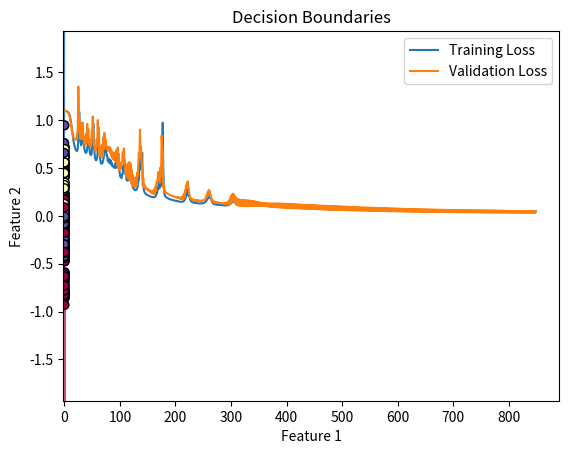

This chart was generated by the following Python code:
import numpy as np
import matplotlib.pyplot as plt

# Function to randomly split the data into training, validation, and test sets
def random_split_data(X, y, train_percentage=0.7, val_percentage=0.15, test_percentage=0.15):
    # Check if percentages sum up to 1
    total_percentage = train_percentage + val_percentage + test_percentage
    if total_percentage != 1.0:
        raise ValueError("Percentages should sum up to 1.0")

    # Get the total number of examples
    total_examples = len(X)

    # Shuffle the data
    indices = np.arange(total_examples)
    np.random.shuffle(indices)

    # Split data into training, validation, and test sets
    train_size = int(train_percentage * total_examples)
    val_size = int(val_percentage * total_examples)

    train_indices = indices[:train_size]
    remaining_indices = indices[train_size:]

    val_indices = remaining_indices[:val_size]
    test_indices = remaining_indices[val_size:]

    # Create sets
    X_train, y_train = X[train_indices], y[train_indices]
    X_val, y_val = X[val_indices], y[val_indices]
    X_test, y_test = X[test_indices], y[test_indices]

    return X_train, y_train, X_val, y_val, X_test, y_test

# Function to initialize neural network parameters
def initialize_parameters(D, neuron_count, K):
    # Initialize weights W1 with small random values.
    W1 = 0.01 * np.random.randn(D, neuron_count)
    
    # Initialize biases b1 with zeros.
    b1 = np.zeros((1, neuron_count))
    
    # Initialize weights W2 with small random values.
    W2 = 0.01 * np.random.randn(neuron_count, K)
    
    # Initialize biases b2 with zeros.
    b2 = np.zeros((1, K))
    
    return W1, b1, W2, b2

# Forward Pass Function
def forward_pass(X, W1, b1, W2, b2):
    # Calculate the first layer output z1 and apply ReLU activation function.
    output1 = np.dot(X, W1) + b1
    hidden = np.maximum(0, output1)  # ReLU activation
    
    # Calculate the second layer output z2.
    finalOutput = np.dot(hidden, W2) + b2
    
    # Apply the softmax function to get probabilities.
    exp_scores = np.exp(finalOutput)
    probs = exp_scores / np.sum(exp_scores, axis=1, keepdims=True)

    return hidden, probs

# Loss Calculation Function
def calculate_loss(probs, y):
    # Calculate cross-entropy loss for each class and sum them for the total loss.
    num_examples = len(y)
    corect_logprobs = -np.log(probs[range(num_examples), y])
    loss = np.sum(corect_logprobs) / num_examples

    return loss

# Backward Pass and Parameter Update Function
def backward_pass(X, y, hidden, probs, W1, W2, b1, b2, learning_rate):
    # Compute gradients.
    num_examples = len(y)
    dscores = probs.copy()
    dscores[range(num_examples), y] -= 1

    # Compute gradients for the second layer parameters.
    dW2 = np.dot(hidden.T, dscores)
    db2 = np.sum(dscores, axis=0, keepdims=True)

    # Compute gradients for the first layer output.
    da1 = np.dot(dscores, W2.T)
    da1[hidden <= 0] = 0  # ReLU activation gradient

    # Compute gradients for the first layer parameters.
    dW1 = np.dot(X.T, da1)
    db1 = np.sum(da1, axis=0, keepdims=True)

    # Update parameters.
    W1 -= learning_rate * dW1
    b1 -= learning_rate * db1
    W2 -= learning_rate * dW2
    b2 -= learning_rate * db2

    return W1, b1, W2, b2

# Training Neural Network Function
def train_neural_network(X_train, y_train, X_val, y_val, W1, b1, W2, b2, learning_rate, epochs):
    # Store losses for plotting.
    train_losses = []
    val_losses = []

    for epoch in range(epochs):
        # Forward pass for training set.
        hidden, probs = forward_pass(X_train, W1, b1, W2, b2)

        # Loss calculation for training set.
        train_loss = calculate_loss(probs, y_train)
        train_losses.append(train_loss)

        # Backward pass and parameter update for training set.
        W1, b1, W2, b2 = backward_pass(X_train, y_train, hidden, probs, W1, W2, b1, b2, learning_rate)

        # Forward pass for validation set.
        val_hidden, val_probs = forward_pass(X_val, W1, b1, W2, b2)

        # Loss calculation for validation set.
        val_loss = calculate_loss(val_probs, y_val)
        val_losses.append(val_loss)

    return W1, b1, W2, b2, train_losses, val_losses

# Accuracy Calculation Function
def calculate_accuracy(X, y, W1, b1, W2, b2):
    _, probs = forward_pass(X, W1, b1, W2, b2)
    predicted_classes = np.argmax(probs, axis=1)
    accuracy = np.mean(predicted_classes == y)
    return accuracy

# Plotting Decision Boundaries Function
def plot_decision_boundaries(X, y, W1, b1, W2, b2):
    h = 0.02
    x_min, x_max = X[:, 0].min() - 1, X[:, 0].max() + 1
    y_min, y_max = X[:, 1].min() - 1, X[:, 1].max() + 1
    xx, yy = np.meshgrid(np.arange(x_min, x_max, h), np.arange(y_min, y_max, h))
    points = np.c_[xx.ravel(), yy.ravel()]

    _, Z = forward_pass(points, W1, b1, W2, b2)
    Z = np.argmax(Z, axis=1)
    Z = Z.reshape(xx.shape)

    plt.contourf(xx, yy, Z, cmap=plt.cm.Spectral, alpha=0.8)
    plt.scatter(X[:, 0], X[:, 1], c=y, s=40, cmap=plt.cm.Spectral, edgecolors='k')
    plt.xlabel('Feature 1')
    plt.ylabel('Feature 2')
    plt.title('Decision Boundaries')
    plt.show()


# Generating synthetic data
N = 100
D = 2
K = 3
X = np.zeros((N * K, D))
y = np.zeros((N * K), dtype="uint8")

for j in range(K):
    ix = range(N * j, N * (j + 1))
    r = np.linspace(0.0, 1, N)
    t = np.linspace(j * 4, (j + 1) * 4, N) + np.random.randn(N) * 0.2
    X[ix] = np.c_[r * np.sin(t), r * np.cos(t)]
    y[ix] = j

plt.scatter(X[:, 0], X[:, 1], c=y, s=40, cmap=plt.cm.Spectral)
plt.show()

# Splitting the data into training, validation, and test sets
X_train, y_train, X_val, y_val, X_test, y_test = random_split_data(X, y)

# Initializing parameters for the neural network
W1, b1, W2, b2 = initialize_parameters(D, 100, K)

# Forward pass to calculate loss before training
hidden, probs = forward_pass(X_train, W1, b1, W2, b2)
loss = calculate_loss(probs, y_train)
print("Loss on the first iteration: ", loss)

# Backward Pass and Parameter Update
W1, b1, W2, b2 = backward_pass(X_train, y_train, hidden, probs, W1, W2, b1, b2, learning_rate=0.01)

# After the first iteration, calculate loss again to see if it decreases
hidden, probs = forward_pass(X_train, W1, b1, W2, b2)
loss = calculate_loss(probs, y_train)
print("Loss after one backpropagation: ", loss)

# Training the neural network
W1, b1, W2, b2, train_losses, val_losses = train_neural_network(X_train, y_train, X_val, y_val, W1, b1, W2, b2, learning_rate=0.01, epochs=850)

# Plot the training loss curve
plt.plot(train_losses, label='Training Loss')
plt.plot(val_losses, label='Validation Loss')
plt.xlabel('Epoch')
plt.ylabel('Loss')
plt.title('Training and Validation Loss Curve')
plt.legend()
plt.show()



# Calculate accuracy on the test set
testAccuracy = calculate_accuracy(X_test, y_test, W1, b1, W2, b2)
print("Accuracy on the test set: {:.4%}".format(testAccuracy))


# Plot the learned decision boundaries on the training data
plot_decision_boundaries(X_train, y_train, W1, b1, W2, b2)
